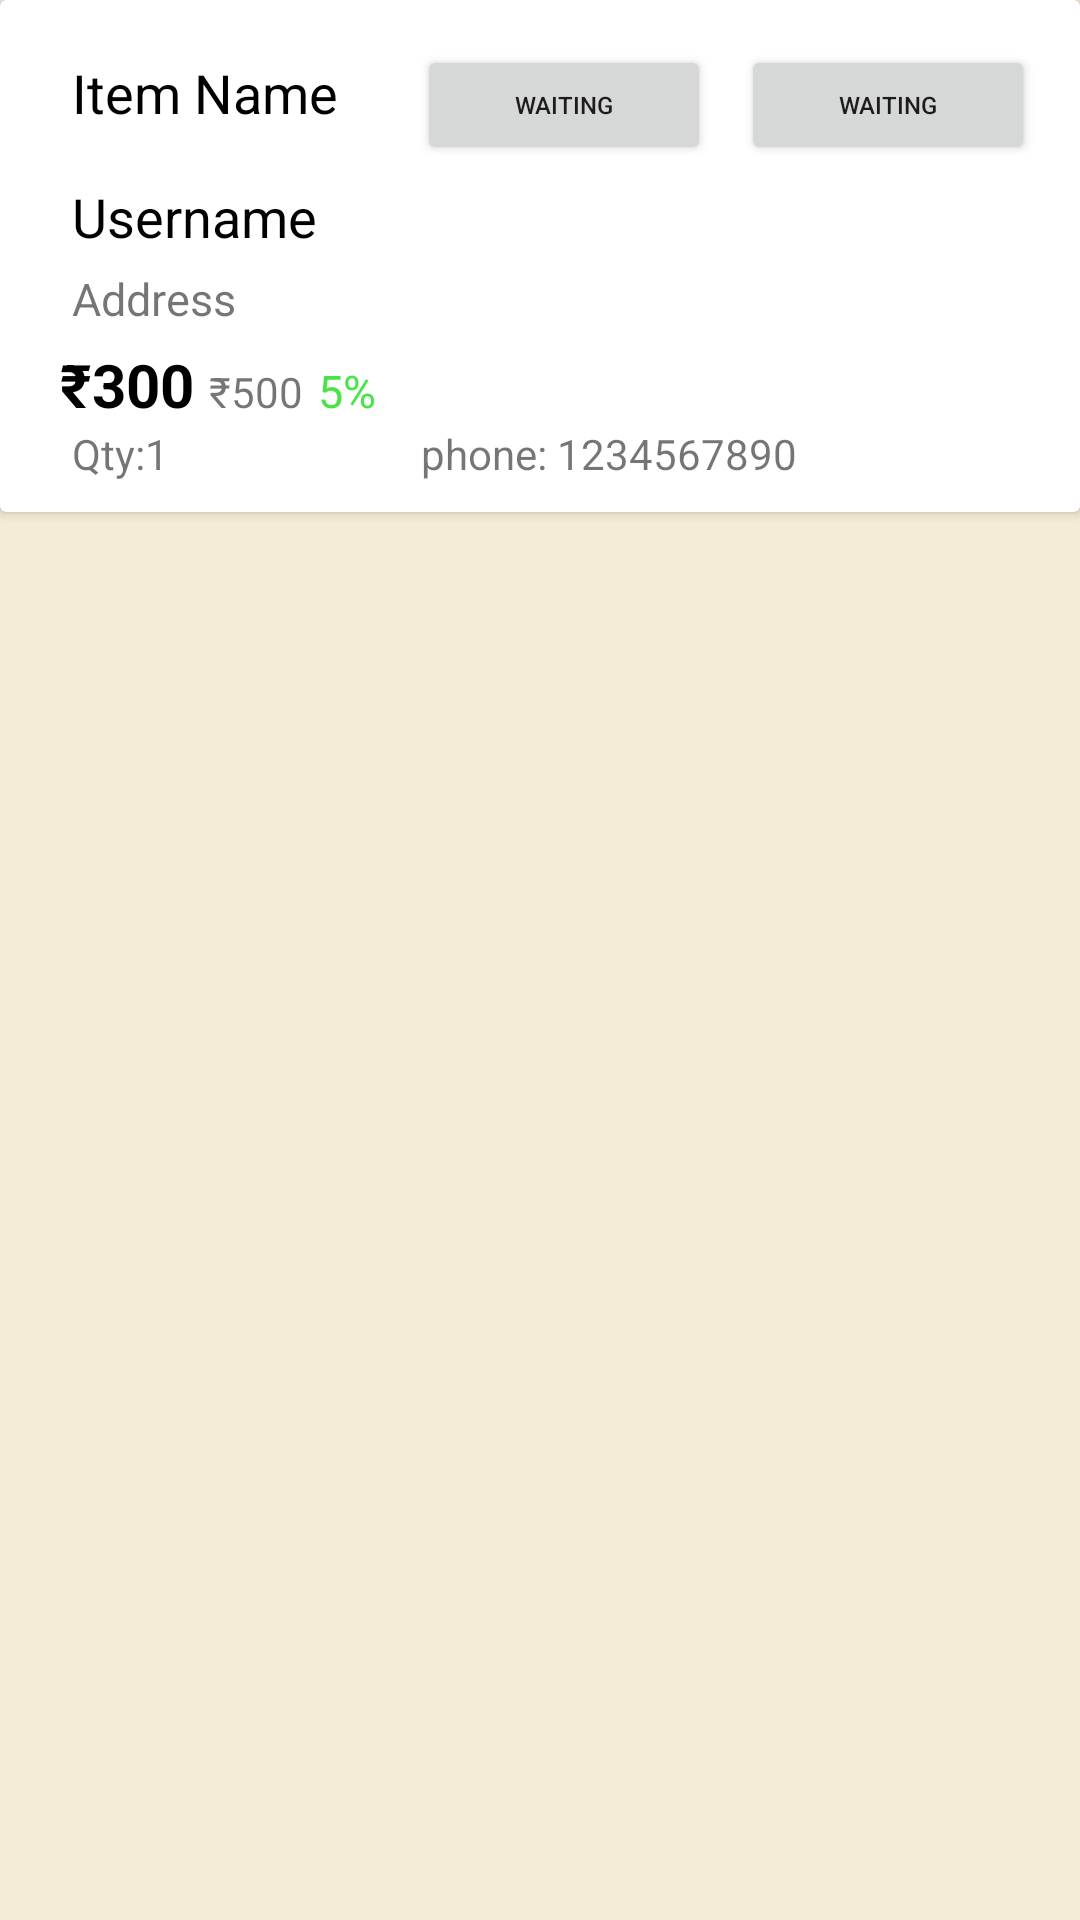

Reconstruct the res/layout file that produces this screen, plus the resources it refers to.
<!-- AndroidManifest.xml: application theme Theme.SmplMedicalApp -->
<!-- res/layout/order_layout.xml -->
<?xml version="1.0" encoding="utf-8"?>
<RelativeLayout xmlns:android="http://schemas.android.com/apk/res/android"
    xmlns:app="http://schemas.android.com/apk/res-auto"
    xmlns:tools="http://schemas.android.com/tools"
    android:id="@+id/order_relativeLayout"
    android:orientation="vertical"
    android:layout_margin="0.5dp"
    android:background="@color/white_grey"
    android:layout_width="match_parent"
    android:layout_height="wrap_content">

    <androidx.cardview.widget.CardView
        android:layout_width="match_parent"
        android:layout_height="wrap_content"
        android:layout_marginBottom="0.2dp"
        app:cardBackgroundColor="@color/white">

        <LinearLayout
            android:layout_width="match_parent"
            android:layout_height="wrap_content"
            android:paddingHorizontal="10dp"
            android:padding="10dp"
            android:orientation="vertical">

            <LinearLayout
                android:layout_width="match_parent"
                android:layout_height="wrap_content"
                android:gravity="center_vertical"
                tools:ignore="Orientation"
                android:orientation="horizontal">



                <LinearLayout
                    android:layout_width="match_parent"
                    android:layout_height="wrap_content"
                    android:gravity="center_vertical"
                    android:orientation="vertical">

                    <LinearLayout
                        android:layout_width="match_parent"
                        android:layout_height="wrap_content"
                        android:orientation="horizontal"
                        android:layout_weight="2">


                        <TextView

                            android:id="@+id/item_name"
                            android:layout_width="100dp"
                            android:layout_height="wrap_content"
                            android:text="@string/item_name"
                            android:textColor="@color/black"
                            android:textSize="18sp"
                            android:layout_marginTop="5dp"
                            android:layout_marginLeft="14dp"
                            android:layout_weight="1"/>

                        <Button
                            android:id="@+id/changeodr"
                            android:layout_margin="5dp"
                            android:layout_width="wrap_content"
                            android:layout_height="40dp"
                            android:text="Waiting"
                            android:textSize="8dp"
                            android:layout_weight="1"/>
                        <Button
                            android:layout_margin="5dp"
                            android:id="@+id/cancelodr"
                            android:layout_width="wrap_content"
                            android:layout_height="40dp"
                            android:textSize="8dp"
                            android:text="Waiting"
                            android:layout_weight="1"/>

                    </LinearLayout>

                    <LinearLayout
                        android:layout_width="match_parent"
                        android:layout_height="wrap_content">

                        <TextView

                            android:id="@+id/user_name"
                            android:layout_width="140dp"
                            android:layout_height="wrap_content"
                            android:layout_marginLeft="14dp"
                            android:text="Username"
                            android:textColor="@color/black"
                            android:textSize="18sp"

                            />
                        <TextView
                            android:id="@+id/odrid"
                            android:layout_width="wrap_content"
                            android:layout_height="wrap_content"/>

                    </LinearLayout>



                    <TextView

                        android:id="@+id/address"
                        android:layout_width="280dp"
                        android:layout_height="wrap_content"
                        android:maxLines="2"
                        android:layout_marginLeft="14dp"
                        android:layout_marginTop="5dp"
                        android:layout_below="@+id/item_name"
                        android:text="Address"
                        android:textSize="15sp" />

                    <LinearLayout
                        android:id="@+id/price"
                        android:layout_width="match_parent"
                        android:layout_height="wrap_content"
                        android:paddingTop="5dp"
                        android:orientation="horizontal">

                        <TextView
                            android:id="@+id/item_price"
                            android:layout_width="wrap_content"
                            android:layout_height="wrap_content"
                            android:layout_marginStart="10dp"
                            android:text="₹300"
                            android:textStyle="bold"
                            android:textColor="@color/black"
                            android:textSize="20sp" />

                        <TextView
                            android:id="@+id/item_original_price"
                            android:layout_width="wrap_content"
                            android:layout_height="wrap_content"
                            android:layout_marginStart="5dp"
                            android:text="₹500"
                            android:foreground="@drawable/text_strike"/>

                        <TextView
                            android:id="@+id/item_discount"
                            android:layout_width="wrap_content"
                            android:layout_height="wrap_content"
                            android:layout_marginStart="5dp"
                            android:text="5%"
                            android:textColor="@color/green_700"
                            android:textSize="15sp" />

                    </LinearLayout>

                    <LinearLayout
                        android:layout_width="match_parent"
                        android:layout_height="wrap_content"
                        android:layout_weight="2"
                        android:orientation="horizontal"
                        android:layout_below="@+id/price"
                        android:layout_marginLeft="14dp">

                        <TextView
                            android:id="@+id/item_qty"
                            android:layout_width="wrap_content"
                            android:layout_height="wrap_content"
                            android:text="Qty:1"
                            android:layout_weight="1"/>

                        <TextView
                            android:id="@+id/phone"
                            android:layout_width="wrap_content"
                            android:layout_height="wrap_content"
                            android:text="phone: 1234567890"
                            android:layout_weight="1" />

                    </LinearLayout>


                </LinearLayout>

            </LinearLayout>


        </LinearLayout>



    </androidx.cardview.widget.CardView>

</RelativeLayout>
<!-- resources referenced by this layout -->
<resources>
  <color name="black">#ff000000</color>
  <color name="green_700">#ba00dc00</color>
  <color name="white">#FFFFFFFF</color>
  <color name="white_grey">#f5ecd5</color>
  <string name="item_name">Item Name</string>
  <style name="Theme.SmplMedicalApp" parent="Theme.MaterialComponents.DayNight.DarkActionBar">
          
          <item name="colorPrimary">@color/purple_500</item>
          <item name="colorPrimaryVariant">@color/purple_500</item>
          <item name="colorOnPrimary">@color/white</item>
          
          <item name="colorSecondary">@color/teal_200</item>
          <item name="colorSecondaryVariant">@color/teal_700</item>
          <item name="colorOnSecondary">@color/black</item>
          
          <item name="android:statusBarColor" tools:targetApi="l">?attr/colorPrimaryVariant</item>
          
      </style>
  <color name="purple_500">#228b22</color>
  <color name="teal_200">#FF03DAC5</color>
  <color name="teal_700">#FF018786</color>
</resources>
